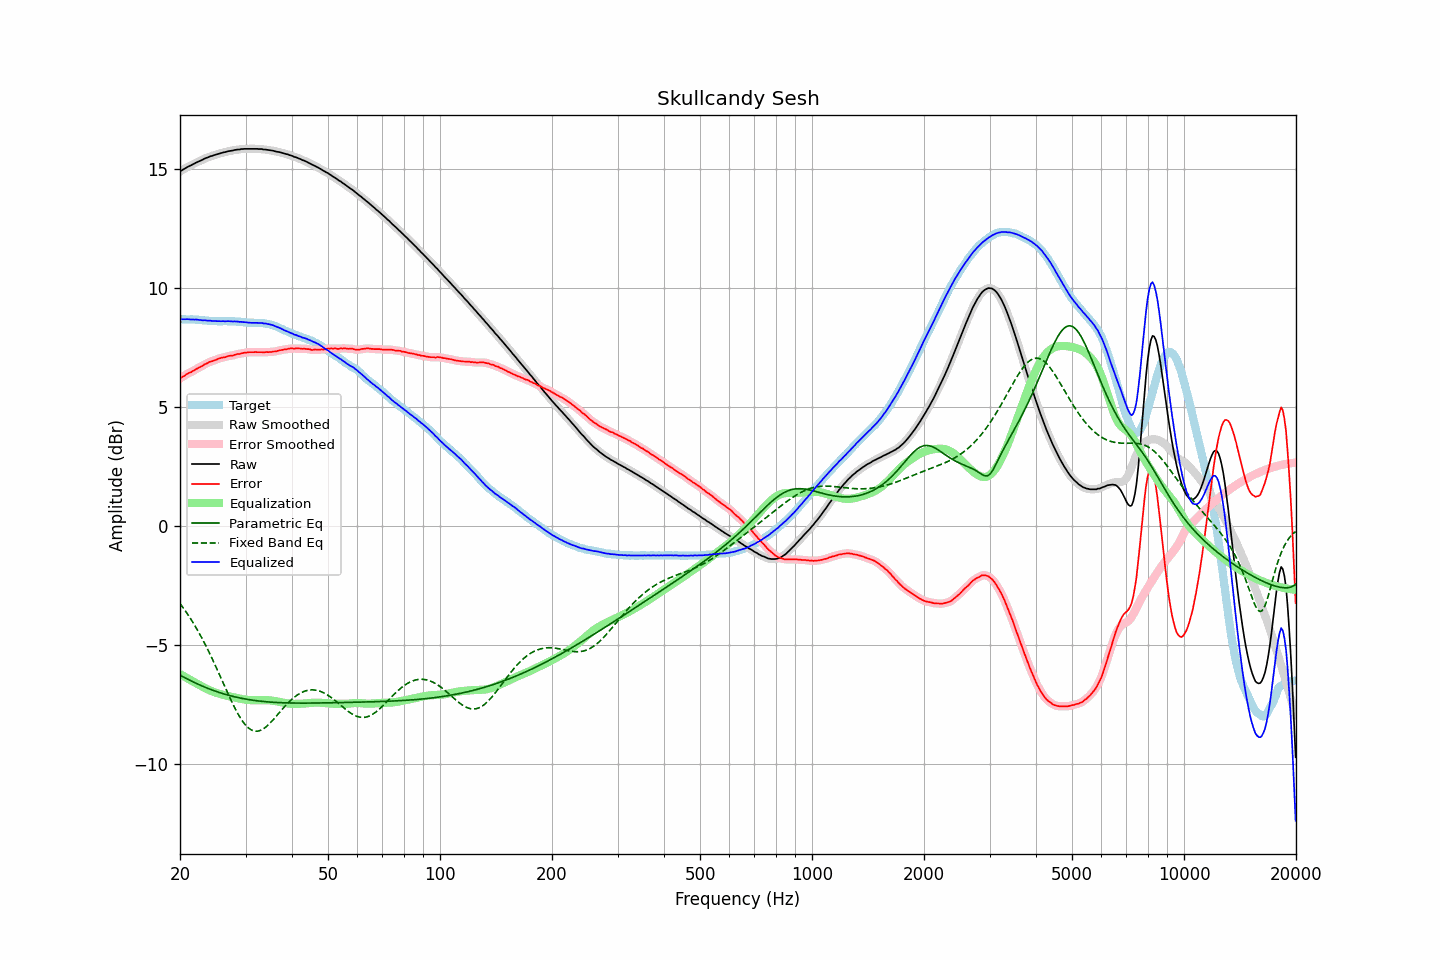

The table this chart was drawn from, first rows:
frequency, raw, error, smoothed, error_smoothed, equalization, parametric_eq, fixed_band_eq, equalized_raw, equalized_smoothed, target
20.00, 14.91, 6.21, 14.91, 6.21, -6.21, -6.26, -3.26, 8.69, 8.69, 8.70
20.20, 14.95, 6.25, 14.95, 6.25, -6.25, -6.30, -3.34, 8.70, 8.70, 8.70
20.40, 14.99, 6.29, 14.99, 6.29, -6.29, -6.33, -3.44, 8.70, 8.70, 8.70
20.61, 15.03, 6.33, 15.03, 6.34, -6.33, -6.37, -3.53, 8.70, 8.70, 8.70
20.81, 15.07, 6.38, 15.07, 6.38, -6.37, -6.40, -3.63, 8.70, 8.70, 8.69
21.02, 15.11, 6.42, 15.11, 6.42, -6.41, -6.44, -3.73, 8.70, 8.70, 8.69
21.23, 15.14, 6.45, 15.14, 6.45, -6.45, -6.47, -3.83, 8.69, 8.69, 8.69
21.44, 15.17, 6.47, 15.17, 6.48, -6.49, -6.51, -3.93, 8.68, 8.69, 8.70
21.66, 15.21, 6.52, 15.21, 6.52, -6.52, -6.54, -4.04, 8.69, 8.68, 8.69
21.87, 15.24, 6.55, 15.24, 6.56, -6.56, -6.57, -4.15, 8.68, 8.68, 8.69
22.09, 15.28, 6.60, 15.28, 6.60, -6.59, -6.60, -4.27, 8.69, 8.68, 8.68
22.31, 15.31, 6.63, 15.31, 6.63, -6.63, -6.63, -4.38, 8.68, 8.68, 8.68
22.54, 15.34, 6.67, 15.34, 6.67, -6.67, -6.67, -4.50, 8.67, 8.67, 8.67
22.76, 15.37, 6.70, 15.37, 6.70, -6.71, -6.69, -4.63, 8.66, 8.66, 8.67
22.99, 15.40, 6.74, 15.40, 6.75, -6.75, -6.72, -4.75, 8.65, 8.66, 8.66
23.22, 15.44, 6.79, 15.44, 6.78, -6.78, -6.75, -4.88, 8.65, 8.65, 8.65
23.45, 15.47, 6.82, 15.47, 6.82, -6.82, -6.78, -5.01, 8.65, 8.65, 8.65
23.69, 15.49, 6.85, 15.50, 6.86, -6.85, -6.81, -5.15, 8.64, 8.64, 8.64
23.92, 15.52, 6.89, 15.52, 6.89, -6.88, -6.83, -5.28, 8.64, 8.64, 8.63
24.16, 15.55, 6.92, 15.54, 6.92, -6.91, -6.86, -5.42, 8.64, 8.63, 8.63
24.40, 15.56, 6.93, 15.57, 6.94, -6.94, -6.89, -5.57, 8.62, 8.63, 8.63
24.65, 15.59, 6.96, 15.59, 6.96, -6.97, -6.91, -5.71, 8.62, 8.62, 8.63
24.89, 15.61, 6.98, 15.61, 6.98, -6.99, -6.93, -5.86, 8.62, 8.62, 8.63
25.14, 15.63, 7.01, 15.63, 7.01, -7.01, -6.96, -6.01, 8.62, 8.62, 8.62
25.39, 15.65, 7.04, 15.65, 7.04, -7.03, -6.98, -6.16, 8.62, 8.62, 8.61
25.65, 15.67, 7.06, 15.67, 7.06, -7.06, -7.00, -6.31, 8.61, 8.62, 8.61
25.91, 15.69, 7.08, 15.69, 7.08, -7.08, -7.02, -6.46, 8.61, 8.61, 8.61
26.16, 15.71, 7.09, 15.71, 7.09, -7.09, -7.04, -6.61, 8.62, 8.61, 8.62
26.43, 15.72, 7.10, 15.72, 7.11, -7.11, -7.06, -6.76, 8.61, 8.61, 8.62
26.69, 15.74, 7.12, 15.74, 7.12, -7.13, -7.08, -6.91, 8.61, 8.61, 8.62
26.96, 15.76, 7.15, 15.76, 7.14, -7.14, -7.10, -7.06, 8.62, 8.61, 8.61
27.23, 15.77, 7.16, 15.77, 7.16, -7.16, -7.12, -7.21, 8.61, 8.61, 8.61
27.50, 15.78, 7.17, 15.78, 7.17, -7.17, -7.14, -7.35, 8.61, 8.61, 8.61
27.77, 15.79, 7.17, 15.79, 7.18, -7.19, -7.16, -7.49, 8.60, 8.61, 8.62
28.05, 15.81, 7.20, 15.81, 7.20, -7.20, -7.17, -7.63, 8.61, 8.61, 8.61
28.33, 15.82, 7.22, 15.82, 7.22, -7.22, -7.19, -7.76, 8.60, 8.60, 8.60
28.62, 15.83, 7.24, 15.83, 7.23, -7.23, -7.20, -7.88, 8.60, 8.60, 8.59
28.90, 15.83, 7.23, 15.84, 7.24, -7.25, -7.22, -8.00, 8.58, 8.59, 8.60
29.19, 15.85, 7.26, 15.84, 7.26, -7.26, -7.23, -8.11, 8.59, 8.58, 8.59
29.48, 15.85, 7.27, 15.85, 7.27, -7.27, -7.24, -8.21, 8.58, 8.58, 8.58
29.78, 15.86, 7.29, 15.86, 7.29, -7.28, -7.26, -8.30, 8.58, 8.57, 8.57
30.08, 15.86, 7.29, 15.86, 7.29, -7.29, -7.27, -8.38, 8.57, 8.57, 8.57
30.38, 15.86, 7.30, 15.86, 7.30, -7.30, -7.28, -8.44, 8.56, 8.56, 8.56
30.68, 15.86, 7.31, 15.86, 7.31, -7.31, -7.29, -8.50, 8.55, 8.55, 8.55
30.99, 15.86, 7.31, 15.86, 7.31, -7.31, -7.30, -8.55, 8.55, 8.55, 8.55
31.30, 15.86, 7.31, 15.86, 7.31, -7.31, -7.31, -8.58, 8.55, 8.55, 8.55
31.61, 15.86, 7.31, 15.86, 7.31, -7.31, -7.32, -8.60, 8.54, 8.55, 8.55
31.93, 15.86, 7.32, 15.86, 7.31, -7.31, -7.33, -8.62, 8.55, 8.54, 8.54
32.24, 15.86, 7.31, 15.86, 7.31, -7.31, -7.34, -8.61, 8.55, 8.54, 8.55
32.57, 15.85, 7.31, 15.85, 7.31, -7.31, -7.35, -8.60, 8.54, 8.54, 8.54
32.89, 15.85, 7.31, 15.85, 7.31, -7.31, -7.36, -8.58, 8.54, 8.54, 8.54
33.22, 15.85, 7.31, 15.84, 7.31, -7.31, -7.36, -8.55, 8.54, 8.53, 8.54
33.55, 15.83, 7.30, 15.84, 7.31, -7.31, -7.37, -8.51, 8.52, 8.53, 8.53
33.89, 15.83, 7.31, 15.83, 7.31, -7.31, -7.38, -8.46, 8.52, 8.52, 8.52
34.23, 15.82, 7.32, 15.82, 7.31, -7.31, -7.38, -8.41, 8.51, 8.51, 8.50
34.57, 15.81, 7.31, 15.81, 7.32, -7.32, -7.39, -8.34, 8.49, 8.49, 8.50
34.92, 15.80, 7.32, 15.80, 7.32, -7.32, -7.39, -8.28, 8.48, 8.48, 8.48
35.27, 15.79, 7.32, 15.79, 7.33, -7.33, -7.40, -8.21, 8.46, 8.46, 8.47
35.62, 15.78, 7.34, 15.78, 7.33, -7.34, -7.40, -8.13, 8.44, 8.44, 8.44
35.97, 15.76, 7.34, 15.76, 7.34, -7.35, -7.41, -8.06, 8.41, 8.41, 8.42
... 635 more rows
